Dataset: cats_and_dogs (GitHub, Parthraj-Mori/CNN_deep). Classes: cat, dog.

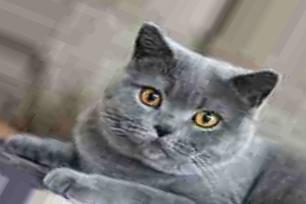
Label: cat

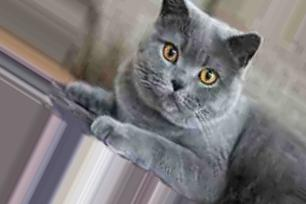
Label: cat

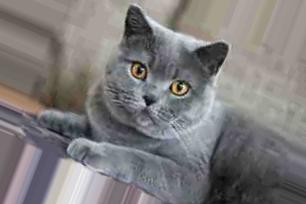
Label: cat

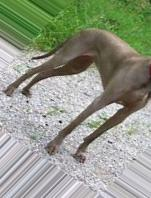
Label: dog

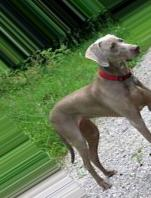
Label: dog

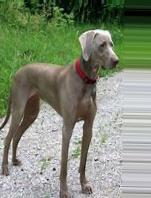
Label: dog
